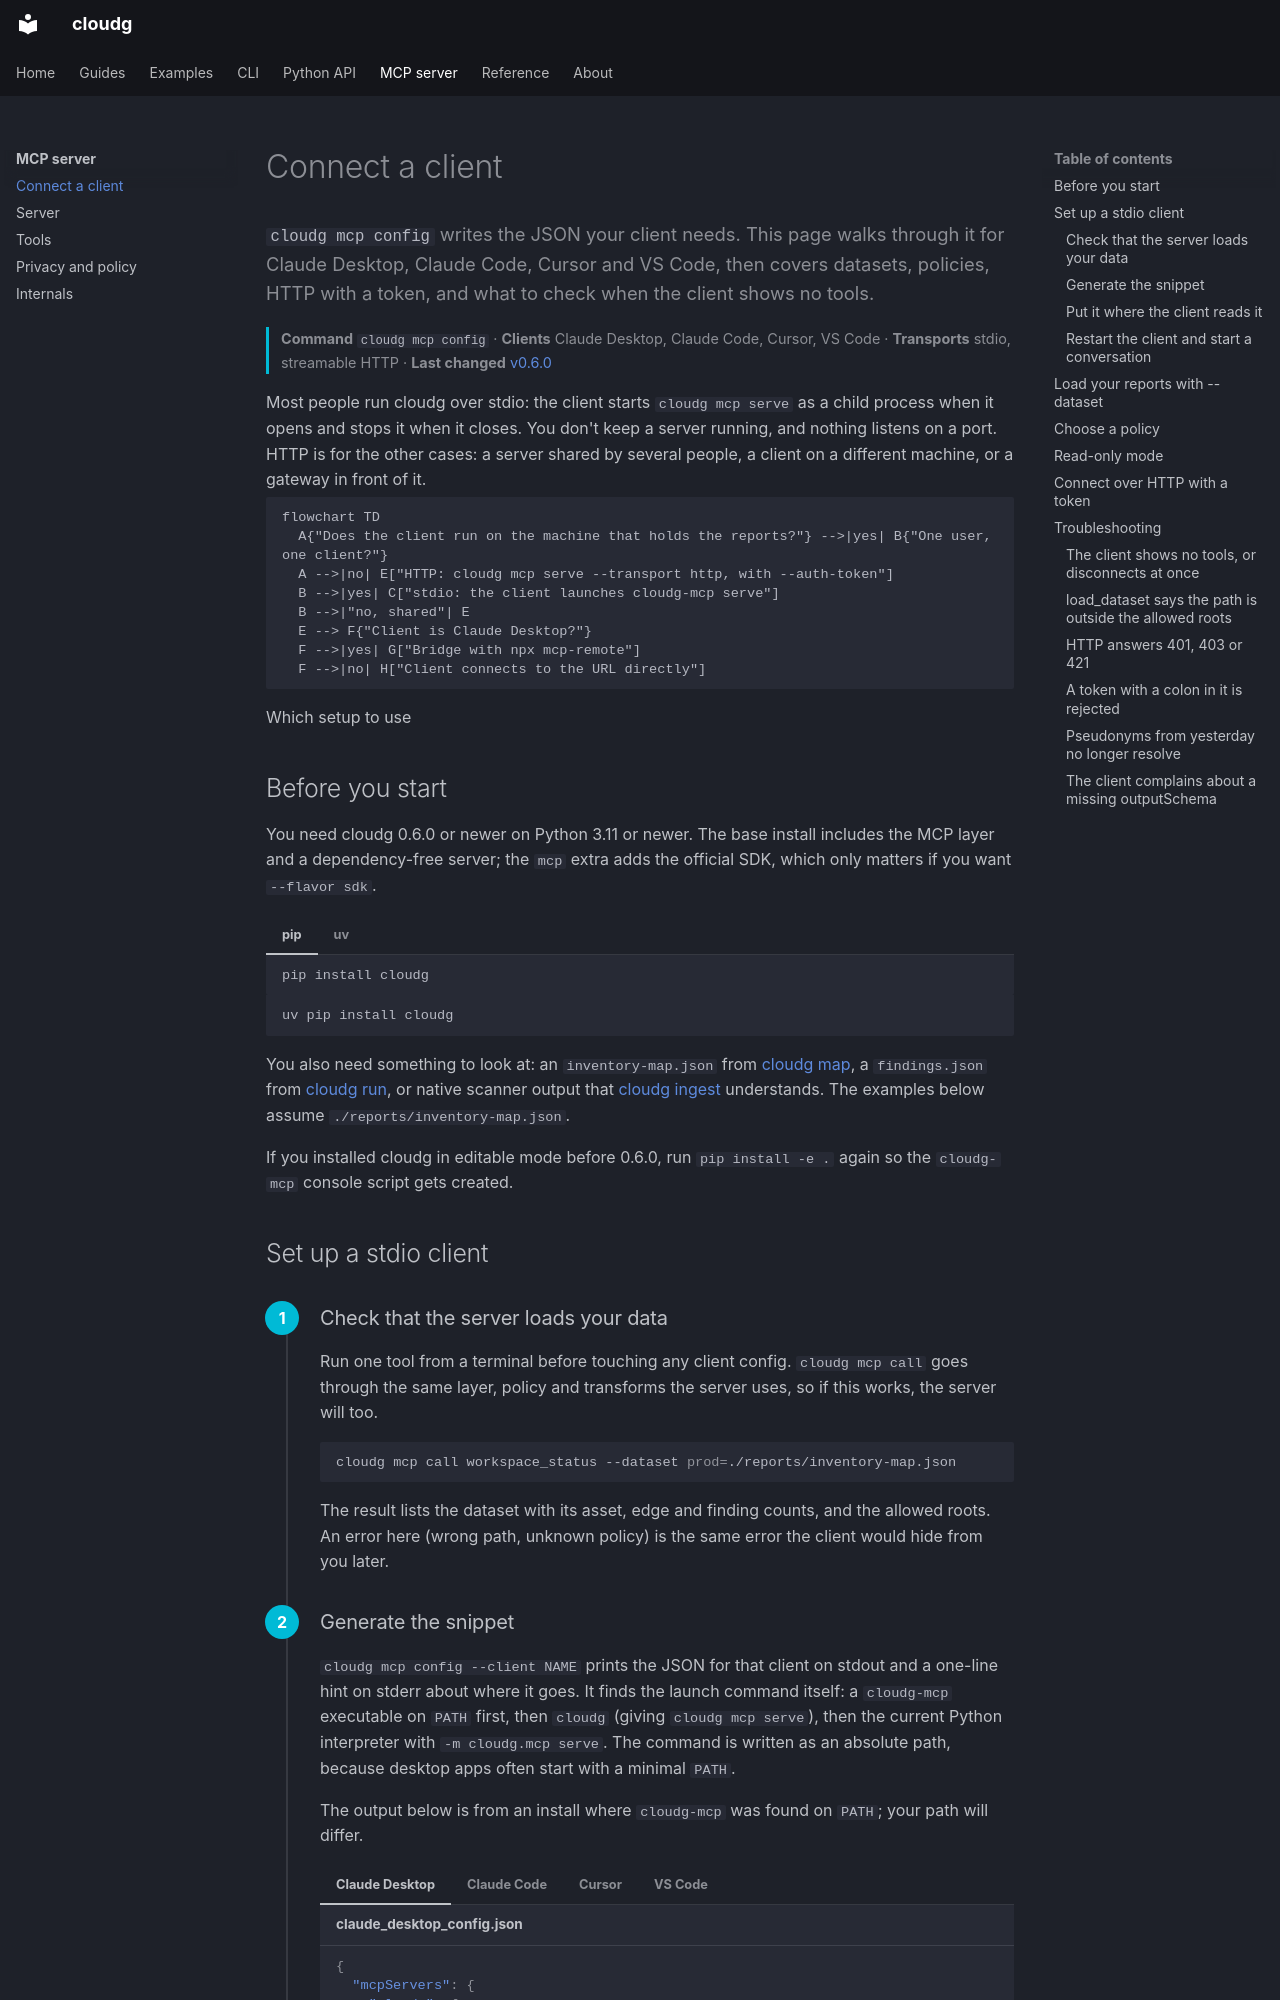

repository: morpheuslord/cloudg · page: mcp/connect/index.html · generator: mkdocs

---
title: Connect a client
description: cloudg mcp config writes the JSON your client needs. This page walks through it for Claude Desktop, Claude Code, Cursor and VS Code, then covers datasets, policies, HTTP with a token, and what to check when the client shows no tools.
---

`cloudg mcp config` writes the JSON your client needs. This page walks through it for Claude Desktop, Claude Code, Cursor and VS Code, then covers datasets, policies, HTTP with a token, and what to check when the client shows no tools.
{ .lede }

**Command** `cloudg mcp config` &middot; **Clients** Claude Desktop, Claude Code, Cursor, VS Code &middot; **Transports** stdio, streamable HTTP &middot; **Last changed** [v0.6.0](../changelog.md#0.6.0)
{ .page-meta }

Most people run cloudg over stdio: the client starts `cloudg mcp serve` as a child process when it opens and stops it when it closes. You don't keep a server running, and nothing listens on a port. HTTP is for the other cases: a server shared by several people, a client on a different machine, or a gateway in front of it.

```mermaid
flowchart TD
  A{"Does the client run on the machine that holds the reports?"} -->|yes| B{"One user, one client?"}
  A -->|no| E["HTTP: cloudg mcp serve --transport http, with --auth-token"]
  B -->|yes| C["stdio: the client launches cloudg-mcp serve"]
  B -->|"no, shared"| E
  E --> F{"Client is Claude Desktop?"}
  F -->|yes| G["Bridge with npx mcp-remote"]
  F -->|no| H["Client connects to the URL directly"]
```
Which setup to use
{ .diagram-caption }

## Before you start

You need cloudg 0.6.0 or newer on Python 3.11 or newer. The base install includes the MCP layer and a dependency-free server; the `mcp` extra adds the official SDK, which only matters if you want `--flavor sdk`.

=== "pip"

    ```bash
    pip install cloudg
    ```

=== "uv"

    ```bash
    uv pip install cloudg
    ```

You also need something to look at: an `inventory-map.json` from [cloudg map](../cli/map.md), a `findings.json` from [cloudg run](../cli/run.md), or native scanner output that [cloudg ingest](../cli/ingest.md) understands. The examples below assume `./reports/inventory-map.json`.

If you installed cloudg in editable mode before 0.6.0, run `pip install -e .` again so the `cloudg-mcp` console script gets created.

## Set up a stdio client

<div class="steps" markdown>

### Check that the server loads your data

Run one tool from a terminal before touching any client config. `cloudg mcp call` goes through the same layer, policy and transforms the server uses, so if this works, the server will too.

```bash
cloudg mcp call workspace_status --dataset prod=./reports/inventory-map.json
```

The result lists the dataset with its asset, edge and finding counts, and the allowed roots. An error here (wrong path, unknown policy) is the same error the client would hide from you later.
